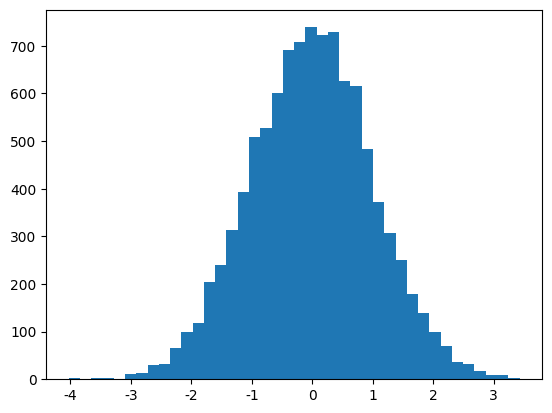

Python code for this plot: (Note: this script raises an exception after producing the figure.)
import matplotlib.pyplot as plt
import numpy as np
import matplotlib

# 设置matplotlib正常显示中文和负号
matplotlib.rcParams['font.sans-serif']=['SimHei']   # 用黑体显示中文
matplotlib.rcParams['axes.unicode_minus']=False     # 正常显示负号
# 随机生成（10000,）服从正态分布的数据
data = np.random.randn(10000)
"""
绘制直方图
data:必选参数，绘图数据
bins:直方图的长条形数目，可选项，默认为10
normed:是否将得到的直方图向量归一化，可选项，默认为0，代表不归一化，显示频数。normed=1，表示归一化，显示频率。
facecolor:长条形的颜色
edgecolor:长条形边框的颜色
alpha:透明度
"""
plt.hist(data, bins=40, normed=0, facecolor="blue", edgecolor="black", alpha=0.7)
# 显示横轴标签
plt.xlabel("区间")
# 显示纵轴标签
plt.ylabel("频数/频率")
# 显示图标题
plt.title("频数/频率分布直方图")
plt.show()